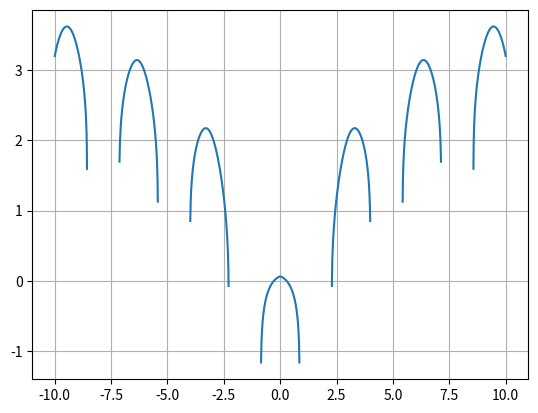

Reproduce this figure in Python.
import numpy as np
import matplotlib.pyplot as plt


def func_for_graph(x):
    y = np.log((x * x + 1) * np.exp(-(np.abs(x) / 10)) / np.log(1 + np.tan(np.sin(x) * np.sin(x) + 1)))

    return y


x = np.arange(-10, 10.01, 0.01)
plt.plot(x, func_for_graph(x))
plt.grid(True)
plt.show()
